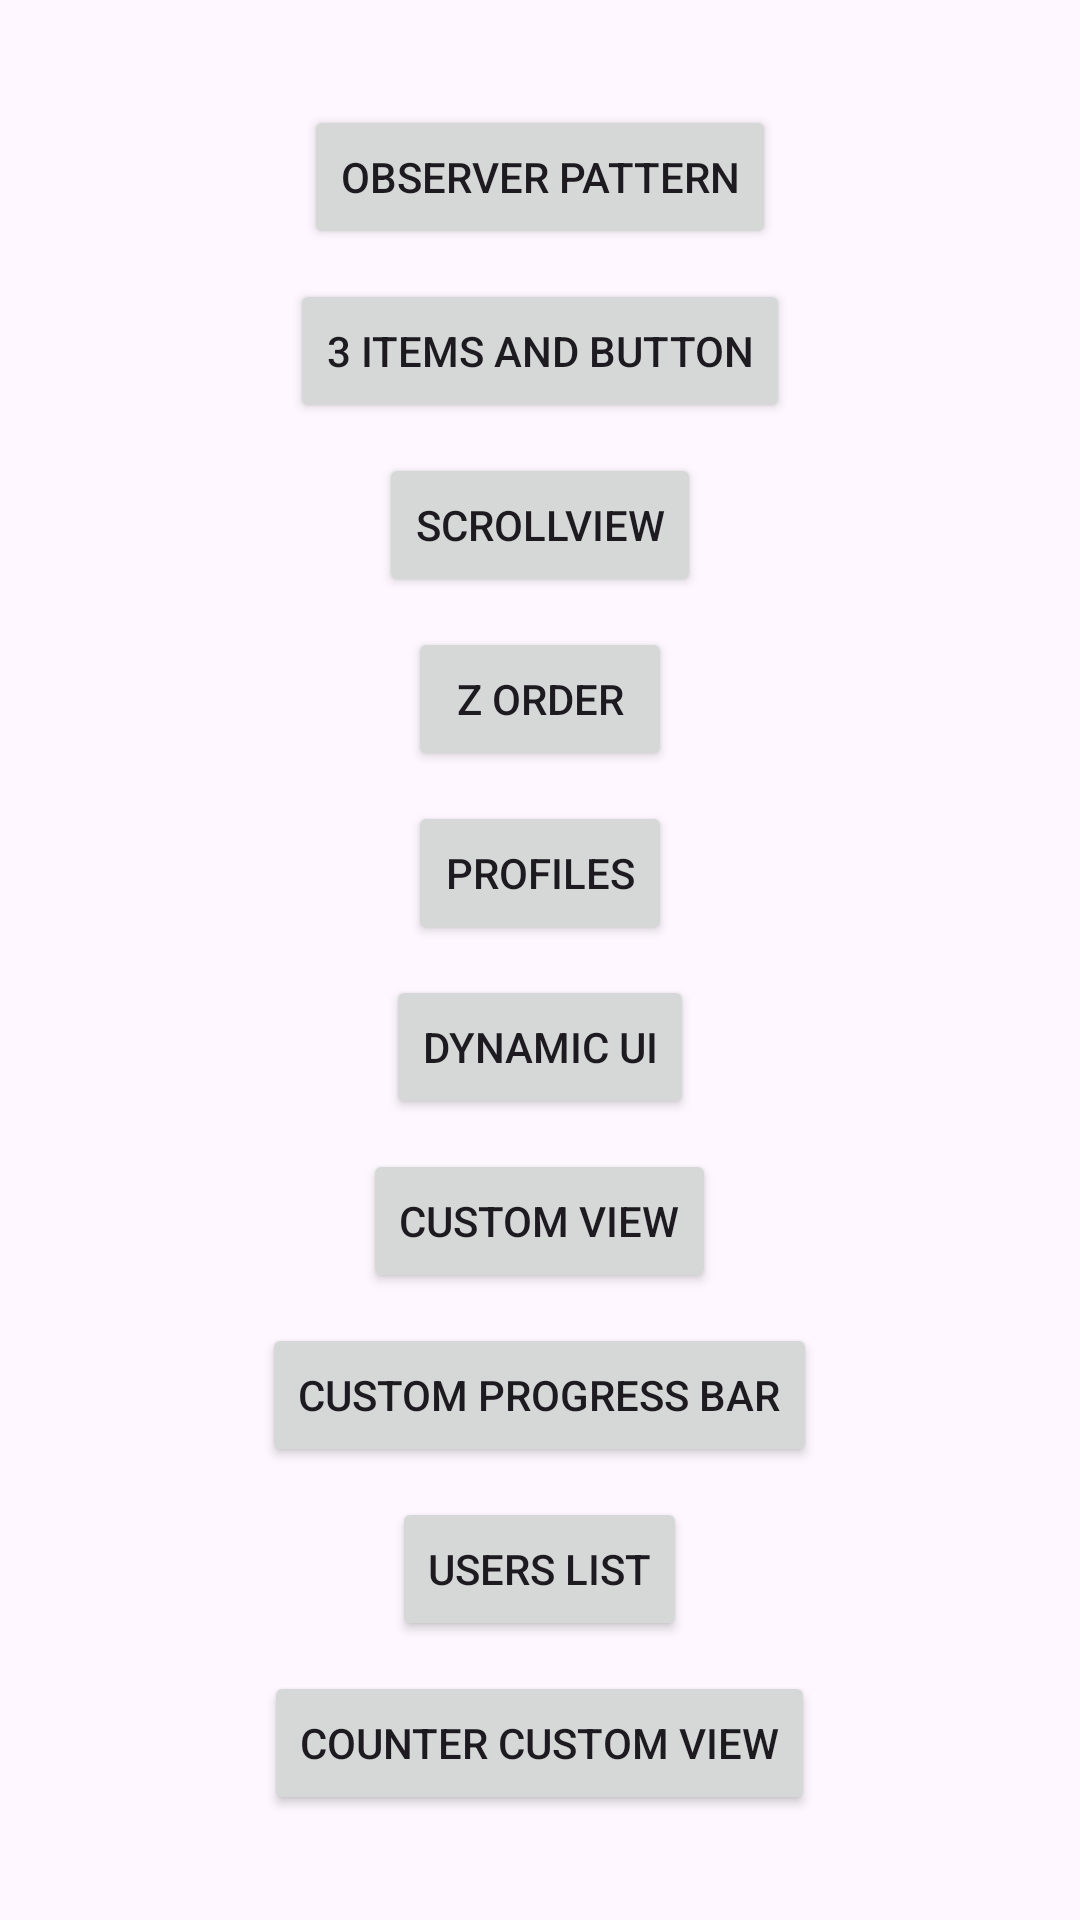

Write the Android layout XML for this screen, with the resource values it uses.
<!-- AndroidManifest.xml: application theme Theme.TasksApplication -->
<!-- res/layout/activity_main.xml -->
<?xml version="1.0" encoding="utf-8"?>
<ScrollView xmlns:android="http://schemas.android.com/apk/res/android"
    xmlns:tools="http://schemas.android.com/tools"
    android:layout_width="match_parent"
    android:layout_height="match_parent"
    tools:context=".MainActivity">

    <LinearLayout
        android:layout_width="match_parent"
        android:layout_height="match_parent"
        android:gravity="center"
        android:layout_gravity="center"
        android:orientation="vertical">

            <Space
                android:layout_width="0dp"
                android:layout_height="10dp" />

            <Button
                android:id="@+id/observer_pattern"
                android:layout_width="wrap_content"
                android:layout_height="wrap_content"
                android:text="Observer pattern" />

            <Space
                android:layout_width="0dp"
                android:layout_height="10dp" />

            <Button
                android:id="@+id/items_and_button"
                android:layout_width="wrap_content"
                android:layout_height="wrap_content"
                android:text="3 items and button" />

            <Space
                android:layout_width="0dp"
                android:layout_height="10dp" />

            <Button
                android:id="@+id/scroll_view_button"
                android:layout_width="wrap_content"
                android:layout_height="wrap_content"
                android:text="ScrollView" />

            <Space
                android:layout_width="0dp"
                android:layout_height="10dp" />

            <Button
                android:id="@+id/z_order_button"
                android:layout_width="wrap_content"
                android:layout_height="wrap_content"
                android:text="Z Order" />

            <Space
                android:layout_width="0dp"
                android:layout_height="10dp" />

            <Button
                android:id="@+id/profile_button"
                android:layout_width="wrap_content"
                android:layout_height="wrap_content"
                android:text="Profiles" />

            <Space
                android:layout_width="0dp"
                android:layout_height="10dp" />

            <Button
                android:id="@+id/dynamic_button"
                android:layout_width="wrap_content"
                android:layout_height="wrap_content"
                android:text="Dynamic UI" />

            <Space
                android:layout_width="0dp"
                android:layout_height="10dp" />

            <Button
                android:id="@+id/custom_view_button"
                android:layout_width="wrap_content"
                android:layout_height="wrap_content"
                android:text="Custom View" />

            <Space
                android:layout_width="0dp"
                android:layout_height="10dp" />

            <Button
                android:id="@+id/custom_progress_view_button"
                android:layout_width="wrap_content"
                android:layout_height="wrap_content"
                android:text="Custom Progress Bar" />

            <Space
                android:layout_width="0dp"
                android:layout_height="10dp" />

            <Button
                android:id="@+id/users_list_button"
                android:layout_width="wrap_content"
                android:layout_height="wrap_content"
                android:text="Users List" />

            <Space
                android:layout_width="0dp"
                android:layout_height="10dp" />

            <Button
                android:id="@+id/counterViewButton"
                android:layout_width="wrap_content"
                android:layout_height="wrap_content"
                android:text="Counter Custom VIew" />

            <Space
                android:layout_width="0dp"
                android:layout_height="10dp" />

    </LinearLayout>

</ScrollView>
<!-- resources referenced by this layout -->
<resources>
  <style name="Theme.TasksApplication" parent="Base.Theme.TasksApplication" />
  <style name="Base.Theme.TasksApplication" parent="Theme.Material3.DayNight.NoActionBar">
          
          
      </style>
</resources>
